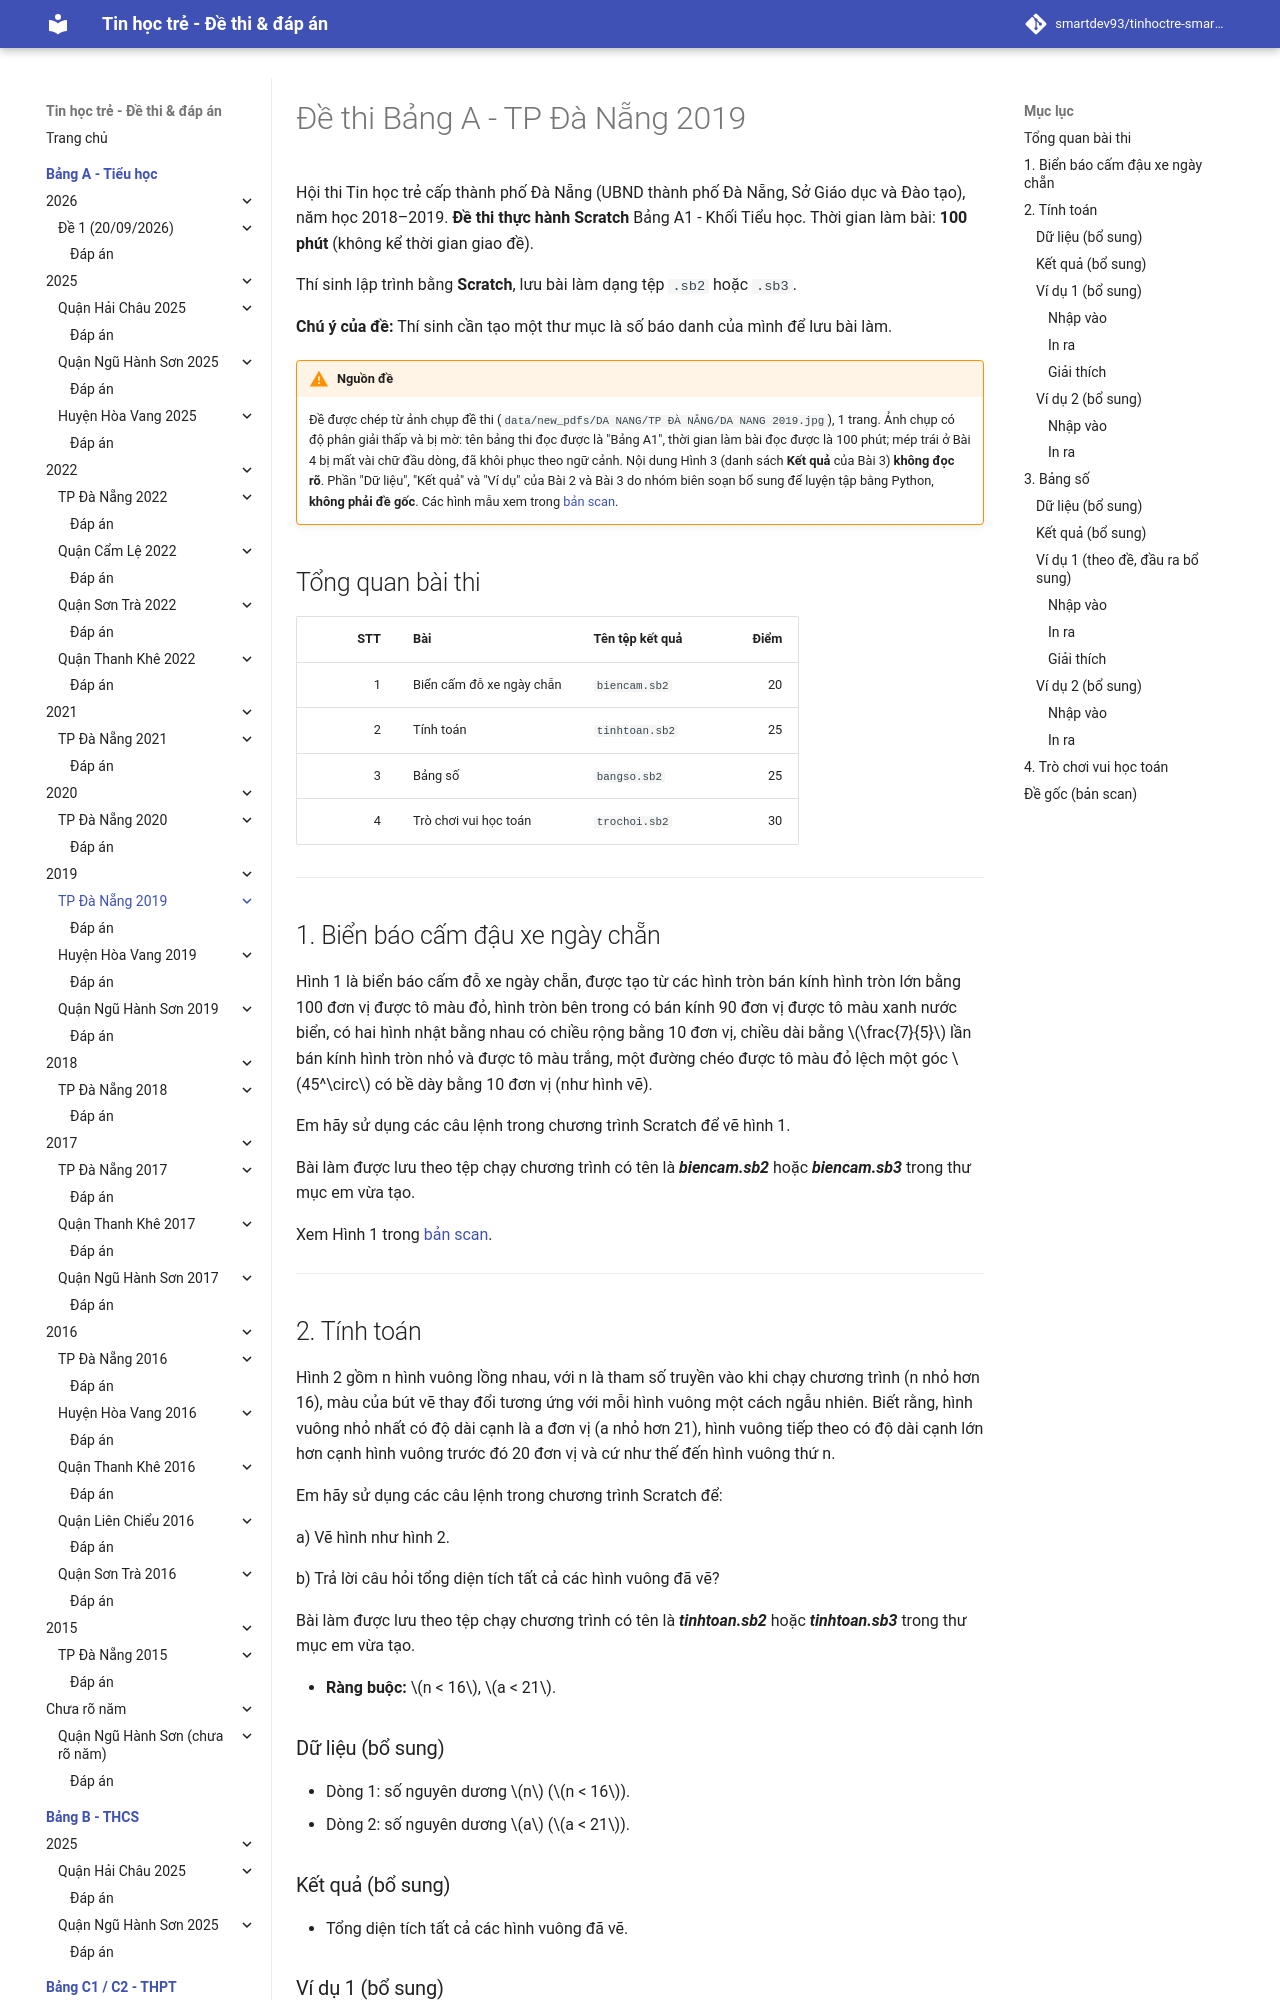

repository: smartdev93/tinhoctre-smartpencs · page: bang-a/2019/dn2019-de1/index.html · generator: mkdocs

# Đề thi Bảng A - TP Đà Nẵng 2019

Hội thi Tin học trẻ cấp thành phố Đà Nẵng (UBND thành phố Đà Nẵng, Sở Giáo dục và Đào tạo), năm học 2018–2019. **Đề thi thực hành Scratch** Bảng A1 - Khối Tiểu học. Thời gian làm bài: **100 phút** (không kể thời gian giao đề).

Thí sinh lập trình bằng **Scratch**, lưu bài làm dạng tệp `.sb2` hoặc `.sb3`.

**Chú ý của đề:** Thí sinh cần tạo một thư mục là số báo danh của mình để lưu bài làm.

!!! warning "Nguồn đề"
    Đề được chép từ ảnh chụp đề thi (`data/new_pdfs/DA NANG/TP ĐÀ NẴNG/DA NANG 2019.jpg`), 1 trang. Ảnh chụp có độ phân giải thấp và bị mờ: tên bảng thi đọc được là "Bảng A1", thời gian làm bài đọc được là 100 phút; mép trái ở Bài 4 bị mất vài chữ đầu dòng, đã khôi phục theo ngữ cảnh. Nội dung Hình 3 (danh sách **Kết quả** của Bài 3) **không đọc rõ**. Phần "Dữ liệu", "Kết quả" và "Ví dụ" của Bài 2 và Bài 3 do nhóm biên soạn bổ sung để luyện tập bằng Python, **không phải đề gốc**. Các hình mẫu xem trong [bản scan](#de-goc-ban-scan).

## Tổng quan bài thi

| STT | Bài | Tên tệp kết quả | Điểm |
| ---: | --- | --- | ---: |
| 1 | Biển cấm đỗ xe ngày chẵn | `biencam.sb2` | 20 |
| 2 | Tính toán | `tinhtoan.sb2` | 25 |
| 3 | Bảng số | `bangso.sb2` | 25 |
| 4 | Trò chơi vui học toán | `trochoi.sb2` | 30 |

---
